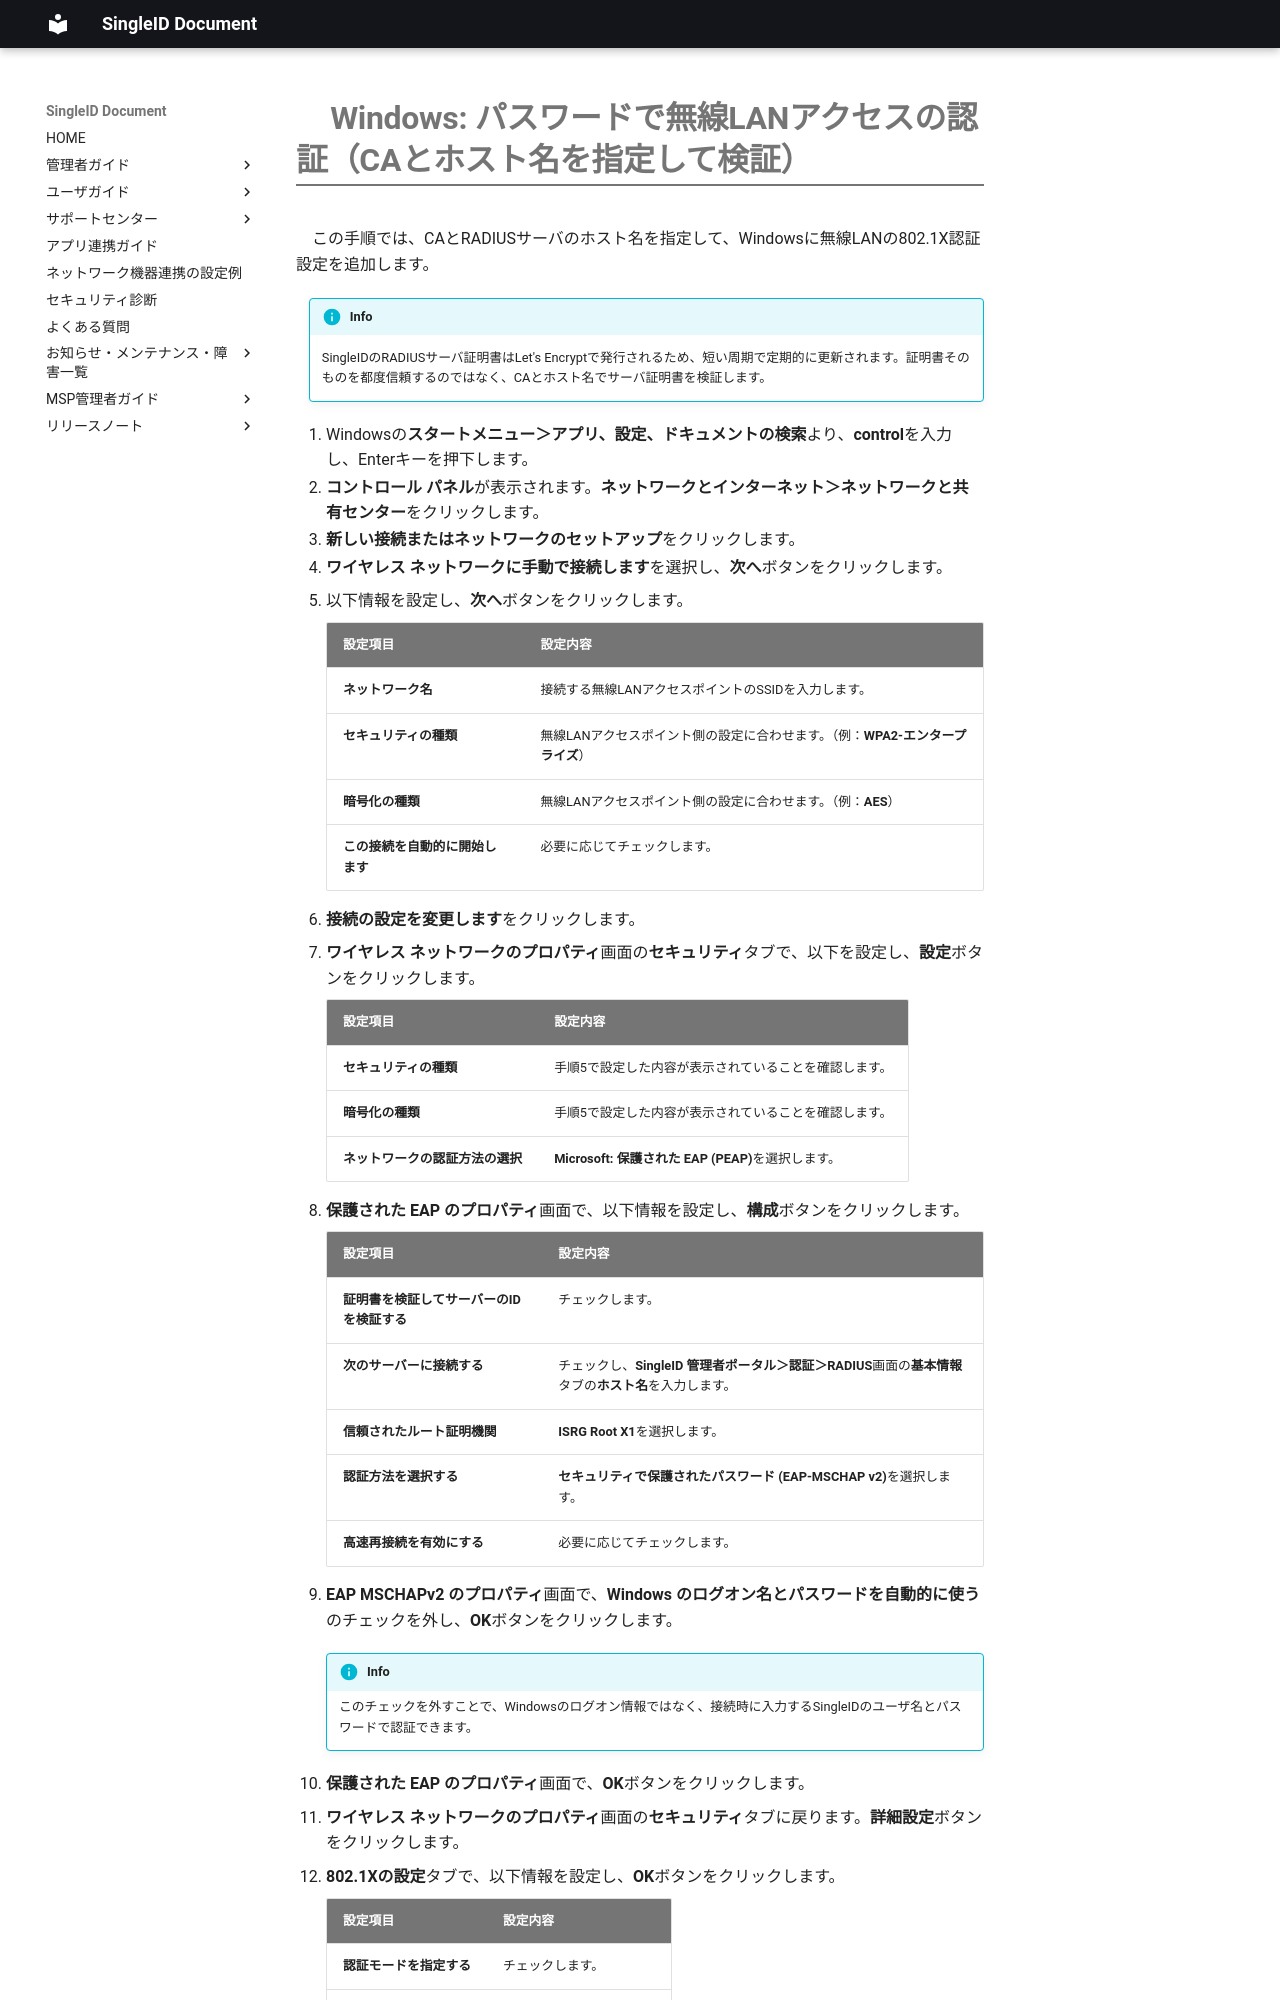

repository: singleidkk/pubdocs · page: singleid-pocguide/clients/windows_setup_wlan_password2/index.html · generator: mkdocs

# Windows: パスワードで無線LANアクセスの認証（CAとホスト名を指定して検証）

この手順では、CAとRADIUSサーバのホスト名を指定して、Windowsに無線LANの802.1X認証設定を追加します。

!!! info
    SingleIDのRADIUSサーバ証明書はLet's Encryptで発行されるため、短い周期で定期的に更新されます。証明書そのものを都度信頼するのではなく、CAとホスト名でサーバ証明書を検証します。

1. Windowsの**スタートメニュー＞アプリ、設定、ドキュメントの検索**より、**control**を入力し、Enterキーを押下します。
2. **コントロール パネル**が表示されます。**ネットワークとインターネット＞ネットワークと共有センター**をクリックします。
3. **新しい接続またはネットワークのセットアップ**をクリックします。
4. **ワイヤレス ネットワークに手動で接続します**を選択し、**次へ**ボタンをクリックします。
5. 以下情報を設定し、**次へ**ボタンをクリックします。

    | **設定項目** | **設定内容** |
    | :--- | :--- |
    | **ネットワーク名** | 接続する無線LANアクセスポイントのSSIDを入力します。 |
    | **セキュリティの種類** | 無線LANアクセスポイント側の設定に合わせます。（例：**WPA2-エンタープライズ**） |
    | **暗号化の種類** | 無線LANアクセスポイント側の設定に合わせます。（例：**AES**） |
    | **この接続を自動的に開始します** | 必要に応じてチェックします。 |

6. **接続の設定を変更します**をクリックします。
7. **ワイヤレス ネットワークのプロパティ**画面の**セキュリティ**タブで、以下を設定し、**設定**ボタンをクリックします。

    | **設定項目** | **設定内容** |
    | :--- | :--- |
    | **セキュリティの種類** | 手順5で設定した内容が表示されていることを確認します。 |
    | **暗号化の種類** | 手順5で設定した内容が表示されていることを確認します。 |
    | **ネットワークの認証方法の選択** | **Microsoft: 保護された EAP (PEAP)**を選択します。 |

8. **保護された EAP のプロパティ**画面で、以下情報を設定し、**構成**ボタンをクリックします。

    | **設定項目** | **設定内容** |
    | :--- | :--- |
    | **証明書を検証してサーバーのIDを検証する** | チェックします。 |
    | **次のサーバーに接続する** | チェックし、**SingleID 管理者ポータル＞認証＞RADIUS**画面の**基本情報**タブの**ホスト名**を入力します。 |
    | **信頼されたルート証明機関** | **ISRG Root X1**を選択します。 |
    | **認証方法を選択する** | **セキュリティで保護されたパスワード (EAP-MSCHAP v2)**を選択します。 |
    | **高速再接続を有効にする** | 必要に応じてチェックします。 |

9. **EAP MSCHAPv2 のプロパティ**画面で、**Windows のログオン名とパスワードを自動的に使う**のチェックを外し、**OK**ボタンをクリックします。

    !!! info
        このチェックを外すことで、Windowsのログオン情報ではなく、接続時に入力するSingleIDのユーザ名とパスワードで認証できます。

10. **保護された EAP のプロパティ**画面で、**OK**ボタンをクリックします。
11. **ワイヤレス ネットワークのプロパティ**画面の**セキュリティ**タブに戻ります。**詳細設定**ボタンをクリックします。
12. **802.1Xの設定**タブで、以下情報を設定し、**OK**ボタンをクリックします。
